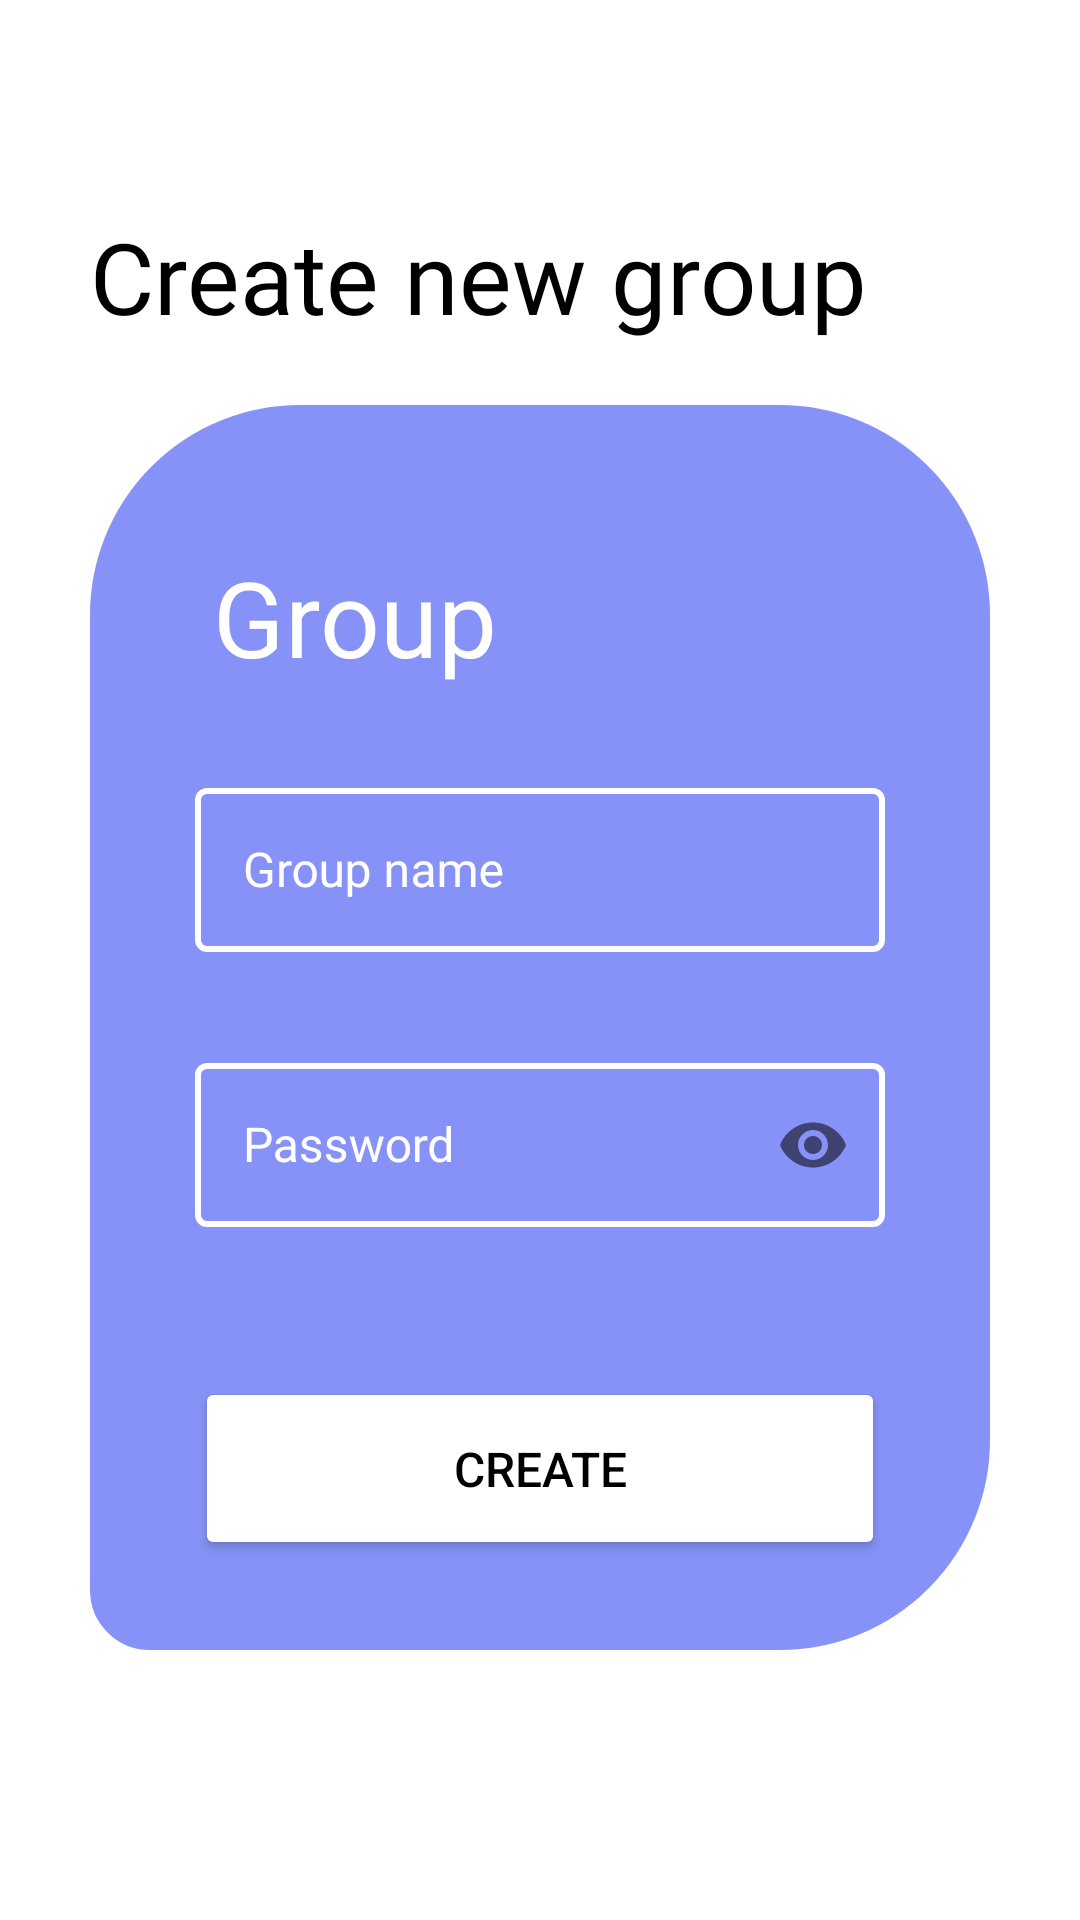

This screen was rendered from an Android layout file. Write that file and the resources it references.
<!-- AndroidManifest.xml: application theme Theme.Client -->
<!-- res/layout/activity_group_create.xml -->
<?xml version="1.0" encoding="utf-8"?>
<androidx.constraintlayout.widget.ConstraintLayout
    xmlns:android="http://schemas.android.com/apk/res/android"
    xmlns:app="http://schemas.android.com/apk/res-auto"
    xmlns:tools="http://schemas.android.com/tools"
    android:id="@+id/parent"
    android:layout_width="match_parent"
    android:layout_height="match_parent"
    android:background="@color/white"
    android:clickable="true"
    android:focusableInTouchMode="true">

    <View
        android:id="@+id/border"
        android:layout_width="300sp"
        android:layout_height="415sp"
        android:background="@drawable/rounded_border"
        android:backgroundTint="@color/lavanda"
        app:layout_constraintBottom_toBottomOf="parent"
        app:layout_constraintEnd_toEndOf="parent"
        app:layout_constraintHorizontal_bias="0.5"
        app:layout_constraintStart_toStartOf="parent"
        app:layout_constraintTop_toTopOf="parent"
        app:layout_constraintVertical_bias="0.6"/>

    <TextView
        android:id="@+id/group_label"
        android:layout_width="150sp"
        android:layout_height="50sp"
        android:fontFamily="@font/roboto"
        android:text="@string/group_name"
        android:textColor="@color/white"
        android:textSize="35sp"
        app:layout_constraintBottom_toBottomOf="@id/border"
        app:layout_constraintEnd_toEndOf="@id/border"
        app:layout_constraintHorizontal_bias="0.273"
        app:layout_constraintStart_toStartOf="@id/border"
        app:layout_constraintTop_toTopOf="@id/border"
        app:layout_constraintVertical_bias="0.13"/>

    <TextView
        android:id="@+id/create_new_group"
        android:layout_width="wrap_content"
        android:layout_height="50sp"
        android:fontFamily="@font/opensansregular"
        android:text="@string/group_creation_text"
        android:textColor="@color/black"
        android:textSize="33sp"
        app:layout_constraintEnd_toEndOf="parent"
        app:layout_constraintHorizontal_bias="0"
        app:layout_constraintStart_toStartOf="@id/border"
        app:layout_constraintTop_toTopOf="parent"
        android:layout_marginTop="70sp" />


    <com.google.android.material.textfield.TextInputLayout
        android:id="@+id/name_box"
        style="@style/TextInputLayoutStyle"
        app:layout_constraintEnd_toEndOf="@id/border"
        app:layout_constraintTop_toBottomOf="@id/group_label"
        app:layout_constraintBottom_toTopOf="@id/create_group_button"
        app:layout_constraintHorizontal_bias="0.5"
        app:layout_constraintVertical_bias="0.15"
        app:layout_constraintStart_toStartOf="@id/border"
        app:errorIconDrawable="@null"
        >

        <com.google.android.material.textfield.TextInputEditText
            android:id="@+id/name"

            style="@style/TextInputEditTextStyle"
            android:hint="@string/group_name"/>

    </com.google.android.material.textfield.TextInputLayout>

    <com.google.android.material.textfield.TextInputLayout
        android:id="@+id/password_box"
        style="@style/TextInputLayoutStyle"
        app:layout_constraintTop_toBottomOf="@id/group_label"
        app:layout_constraintBottom_toTopOf="@id/create_group_button"
        app:layout_constraintEnd_toEndOf="@id/border"
        app:layout_constraintVertical_bias="0.7"
        app:layout_constraintStart_toStartOf="@id/border"
        app:passwordToggleEnabled="true"
        app:errorEnabled="true"
        app:errorIconDrawable="@null"
        app:layout_constraintHorizontal_bias="0.5">

        <com.google.android.material.textfield.TextInputEditText
            android:id="@+id/password"
            style="@style/TextInputEditTextStyle"
            android:hint="@string/password"
            android:inputType="textPassword" />
    </com.google.android.material.textfield.TextInputLayout>



    <Button
        android:id="@+id/create_group_button"
        android:layout_width="230sp"
        android:layout_height="61sp"
        android:backgroundTint="@color/white"
        android:text="@string/create"
        android:textColor="@color/black"
        android:textSize="16sp"
        app:layout_constraintBottom_toBottomOf="@id/border"
        app:layout_constraintEnd_toEndOf="@id/border"
        app:layout_constraintStart_toStartOf="@id/border"
        app:layout_constraintHorizontal_bias="0.5"
        android:layout_marginBottom="30sp"/>

</androidx.constraintlayout.widget.ConstraintLayout>
<!-- resources referenced by this layout -->
<resources>
  <color name="black">#FF000000</color>
  <color name="lavanda">#8692F7</color>
  <color name="white">#FFFFFFFF</color>
  <!-- drawable rounded_border (drawable) -->
  <shape xmlns:android="http://schemas.android.com/apk/res/android"
      android:shape="rectangle">
      <corners android:topLeftRadius="65dp" android:topRightRadius="65dp" android:bottomRightRadius="65dp" android:bottomLeftRadius="15dp"/>    <size
          android:width="200sp"
          android:height="200sp" />
      <stroke
          android:width="10dp"
          android:color="@color/blue" />
      <solid android:color="@color/blue" />
  </shape>
  <string name="create">Create</string>
  <string name="group_creation_text">Create new group</string>
  <string name="group_name">Group name</string>
  <string name="password">"Password"</string>
  <style name="TextInputEditTextStyle" parent="Widget.AppCompat.EditText">
          <item name="android:layout_width">match_parent</item>
          <item name="android:layout_height">match_parent</item>
          <item name="android:fontFamily">@font/opensansregular</item>
          <item name="android:outlineAmbientShadowColor">@color/white</item>
          <item name="android:textSize">16sp</item>
          <item name="android:outlineSpotShadowColor">@color/white</item>
          <item name="android:scrollHorizontally">true</item>
          <item name="android:marqueeRepeatLimit">marquee_forever</item>
          <item name="singleLine">true</item>
      </style>
  <style name="TextInputLayoutStyle" parent="Widget.MaterialComponents.TextInputLayout.OutlinedBox">
          <item name="android:layout_width">230sp</item>
          <item name="android:layout_height">60sp</item>
          <item name="android:textColorHint">@color/white</item>
          <item name="hintTextColor">@color/white</item>
          <item name="boxStrokeColor">@color/white</item>
          <item name="boxStrokeErrorColor">@color/red</item>
          <item name="errorTextColor">@color/white</item>
          <item name="errorIconTint">@color/error</item>
          <item name="android:textColor">@color/white</item>
          <item name="cursorErrorColor">@color/white</item>
      </style>
  <style name="Theme.Client" parent="Base.Theme.Client">
          <item name="android:windowBackground">@color/white</item>
      </style>
  <color name="blue">#1B5EE5</color>
  <color name="red">#DC0E0E</color>
  <color name="error">#FF9800</color>
  <style name="Base.Theme.Client" parent="Theme.Material3.DayNight.NoActionBar">
          
          
      </style>
</resources>
